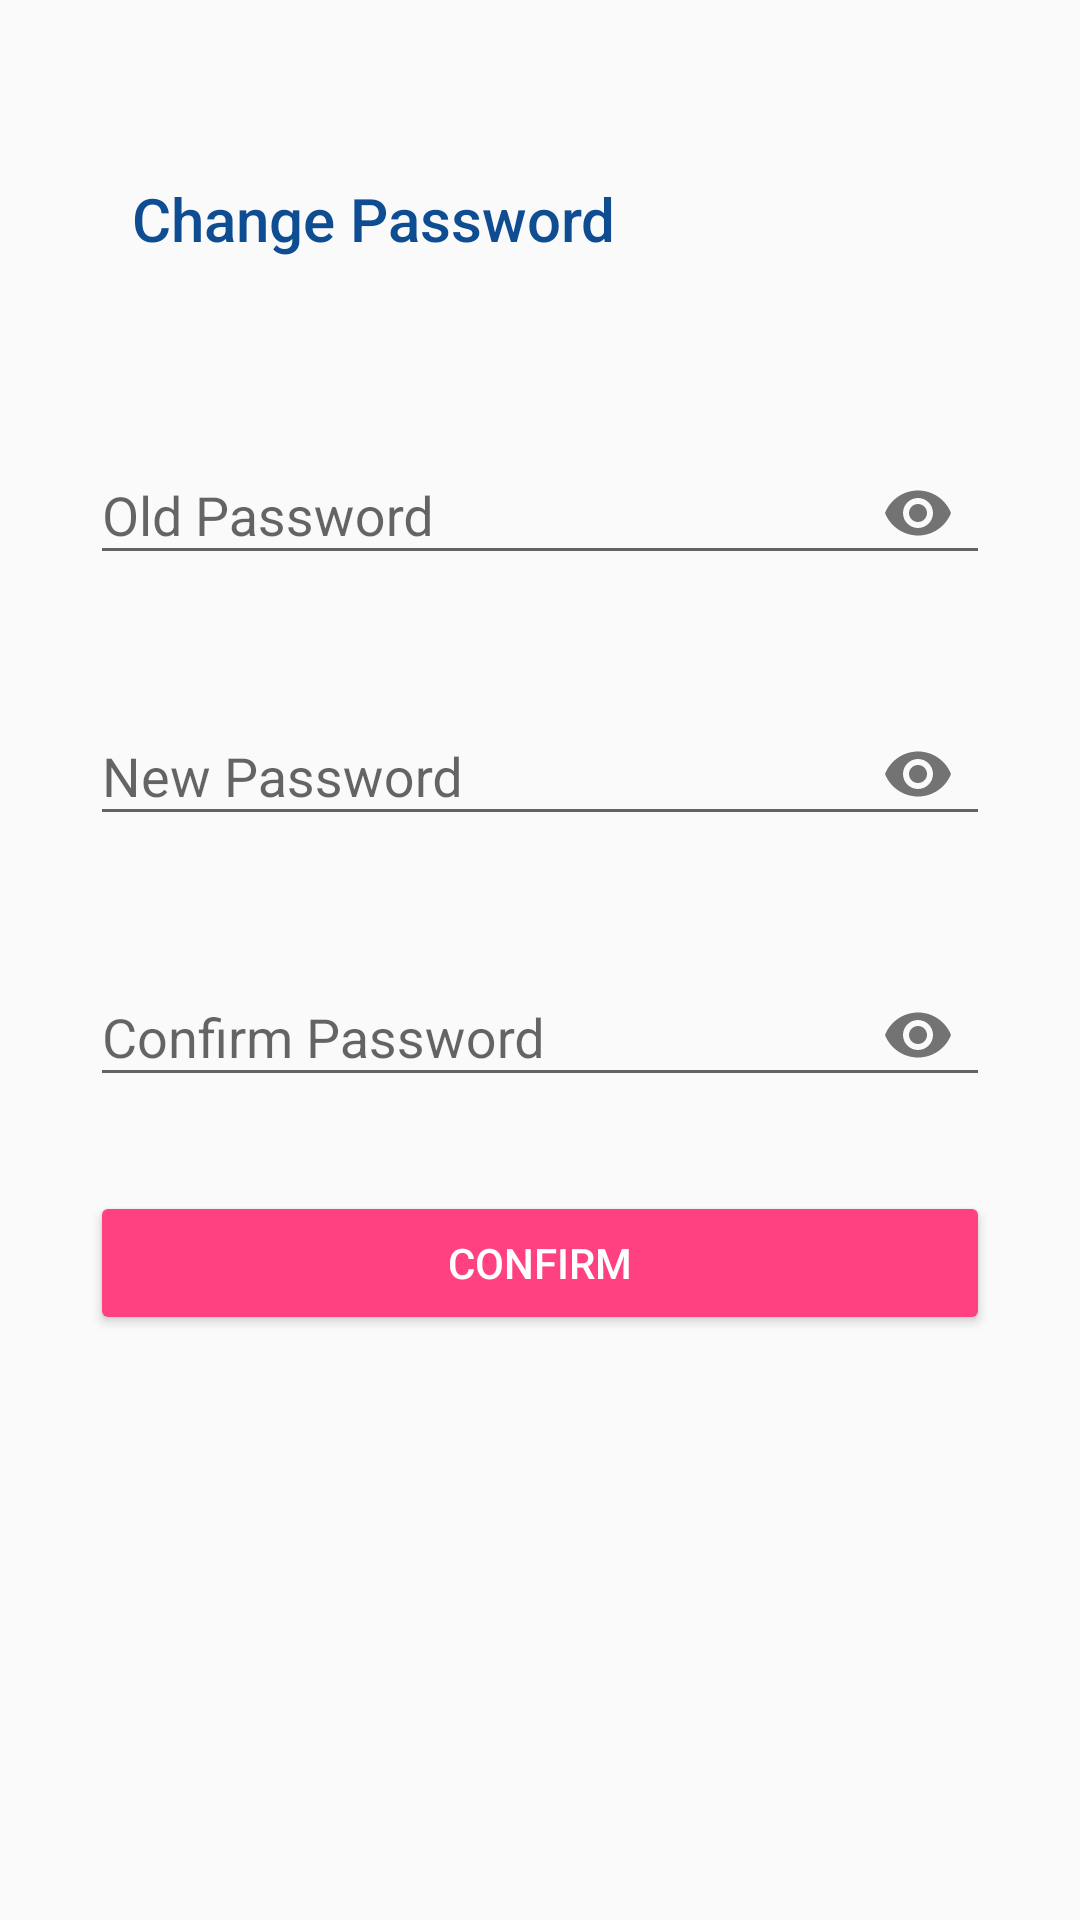

The Android layout XML behind this screen, and the referenced resources:
<!-- AndroidManifest.xml: activity theme AppTheme -->
<!-- res/layout/fragment_changepassword.xml -->
<?xml version="1.0" encoding="utf-8"?>
<android.support.constraint.ConstraintLayout xmlns:android="http://schemas.android.com/apk/res/android"
    xmlns:app="http://schemas.android.com/apk/res-auto"
    android:layout_width="match_parent"
    android:layout_height="match_parent">

    <android.support.constraint.Guideline
        android:id="@+id/topGH1"
        android:layout_width="wrap_content"
        android:layout_height="wrap_content"
        android:orientation="horizontal"
        app:layout_constraintGuide_percent="0.2" />

    <android.support.constraint.Guideline
        android:id="@+id/bottomGH2"
        android:layout_width="wrap_content"
        android:layout_height="wrap_content"
        android:orientation="horizontal"
        app:layout_constraintGuide_percent="0.8" />

    <android.support.constraint.Guideline
        android:id="@+id/leftGV1"
        android:layout_width="wrap_content"
        android:layout_height="wrap_content"
        android:orientation="vertical"
        app:layout_constraintGuide_percent="0.1" />

    <android.support.constraint.Guideline
        android:id="@+id/rightGV2"
        android:layout_width="wrap_content"
        android:layout_height="wrap_content"
        android:orientation="vertical"
        app:layout_constraintGuide_percent="0.9" />

    <android.support.design.widget.TextInputLayout
        android:id="@+id/oldPassword"
        android:layout_width="300dp"
        android:layout_height="wrap_content"
        android:layout_marginTop="8dp"
        app:layout_constraintEnd_toEndOf="parent"
        app:layout_constraintStart_toStartOf="parent"
        app:layout_constraintTop_toTopOf="@+id/topGH1"
        app:passwordToggleEnabled="true">

        <android.support.design.widget.TextInputEditText
            android:id="@+id/edOldPassword"
            android:layout_width="match_parent"
            android:layout_height="wrap_content"
            android:hint="@string/old_password"
            android:inputType="textPassword" />
    </android.support.design.widget.TextInputLayout>

    <android.support.design.widget.TextInputLayout
        android:id="@+id/newPassword"
        android:layout_width="300dp"
        android:layout_height="wrap_content"
        android:layout_marginTop="28dp"
        app:layout_constraintEnd_toEndOf="parent"
        app:layout_constraintStart_toStartOf="parent"
        app:layout_constraintTop_toBottomOf="@+id/oldPassword"
        app:passwordToggleEnabled="true">

        <android.support.design.widget.TextInputEditText
            android:id="@+id/edNewPassword"
            android:layout_width="match_parent"
            android:layout_height="wrap_content"
            android:hint="@string/new_password"
            android:inputType="textPassword" />
    </android.support.design.widget.TextInputLayout>

    <android.support.design.widget.TextInputLayout
        android:id="@+id/confirmNewPassword"
        android:layout_width="300dp"
        android:layout_height="wrap_content"
        android:layout_marginTop="28dp"
        app:layout_constraintEnd_toEndOf="parent"
        app:layout_constraintStart_toStartOf="parent"
        app:layout_constraintTop_toBottomOf="@+id/newPassword"
        app:passwordToggleEnabled="true">

        <android.support.design.widget.TextInputEditText
            android:id="@+id/edConfirmNewPassword"
            android:layout_width="match_parent"
            android:layout_height="wrap_content"
            android:hint="@string/confirm_password"
            android:inputType="textPassword" />
    </android.support.design.widget.TextInputLayout>

    <Button
        android:id="@+id/btnConfirm"
        style="@style/Widget.AppCompat.Button.Colored"
        android:layout_width="300dp"
        android:layout_height="wrap_content"
        android:layout_marginTop="28dp"
        android:text="@string/confirm"
        app:layout_constraintEnd_toEndOf="parent"
        app:layout_constraintStart_toStartOf="parent"
        app:layout_constraintTop_toBottomOf="@+id/confirmNewPassword" />

    <TextView
        android:id="@+id/changePasswordTitle"
        android:layout_width="wrap_content"
        android:layout_height="29dp"
        android:layout_marginBottom="8dp"
        android:layout_marginEnd="8dp"
        android:layout_marginStart="8dp"
        android:layout_marginTop="8dp"
        android:text="@string/change_password"
        android:textAppearance="@style/TextAppearance.AppCompat.Title"
        android:textColor="@color/background"
        app:layout_constraintBottom_toTopOf="@+id/oldPassword"
        app:layout_constraintEnd_toStartOf="@+id/rightGV2"
        app:layout_constraintHorizontal_bias="0.0"
        app:layout_constraintStart_toStartOf="@+id/leftGV1"
        app:layout_constraintTop_toTopOf="parent"
        app:layout_constraintVertical_bias="0.565" />
</android.support.constraint.ConstraintLayout>
<!-- resources referenced by this layout -->
<resources>
  <color name="background">#0E4D92</color>
  <string name="change_password">Change Password</string>
  <string name="confirm">Confirm</string>
  <string name="confirm_password">Confirm Password</string>
  <string name="new_password">New Password</string>
  <string name="old_password">Old Password</string>
  <style name="AppTheme" parent="Theme.AppCompat.Light.NoActionBar">
          
          <item name="colorPrimary">@color/colorPrimary</item>
          <item name="colorPrimaryDark">@color/colorPrimaryDark</item>
          <item name="colorAccent">@color/colorAccent</item>
          <item name="android:navigationBarColor">@color/navigationBarColor</item>
          <item name="windowActionBar">false</item>
          <item name="windowNoTitle">true</item>
      </style>
  <color name="colorPrimary">#0E4D92</color>
  <color name="colorPrimaryDark">#0E4D92</color>
  <color name="colorAccent">#FF4081</color>
  <color name="navigationBarColor">#0E4D92</color>
</resources>
